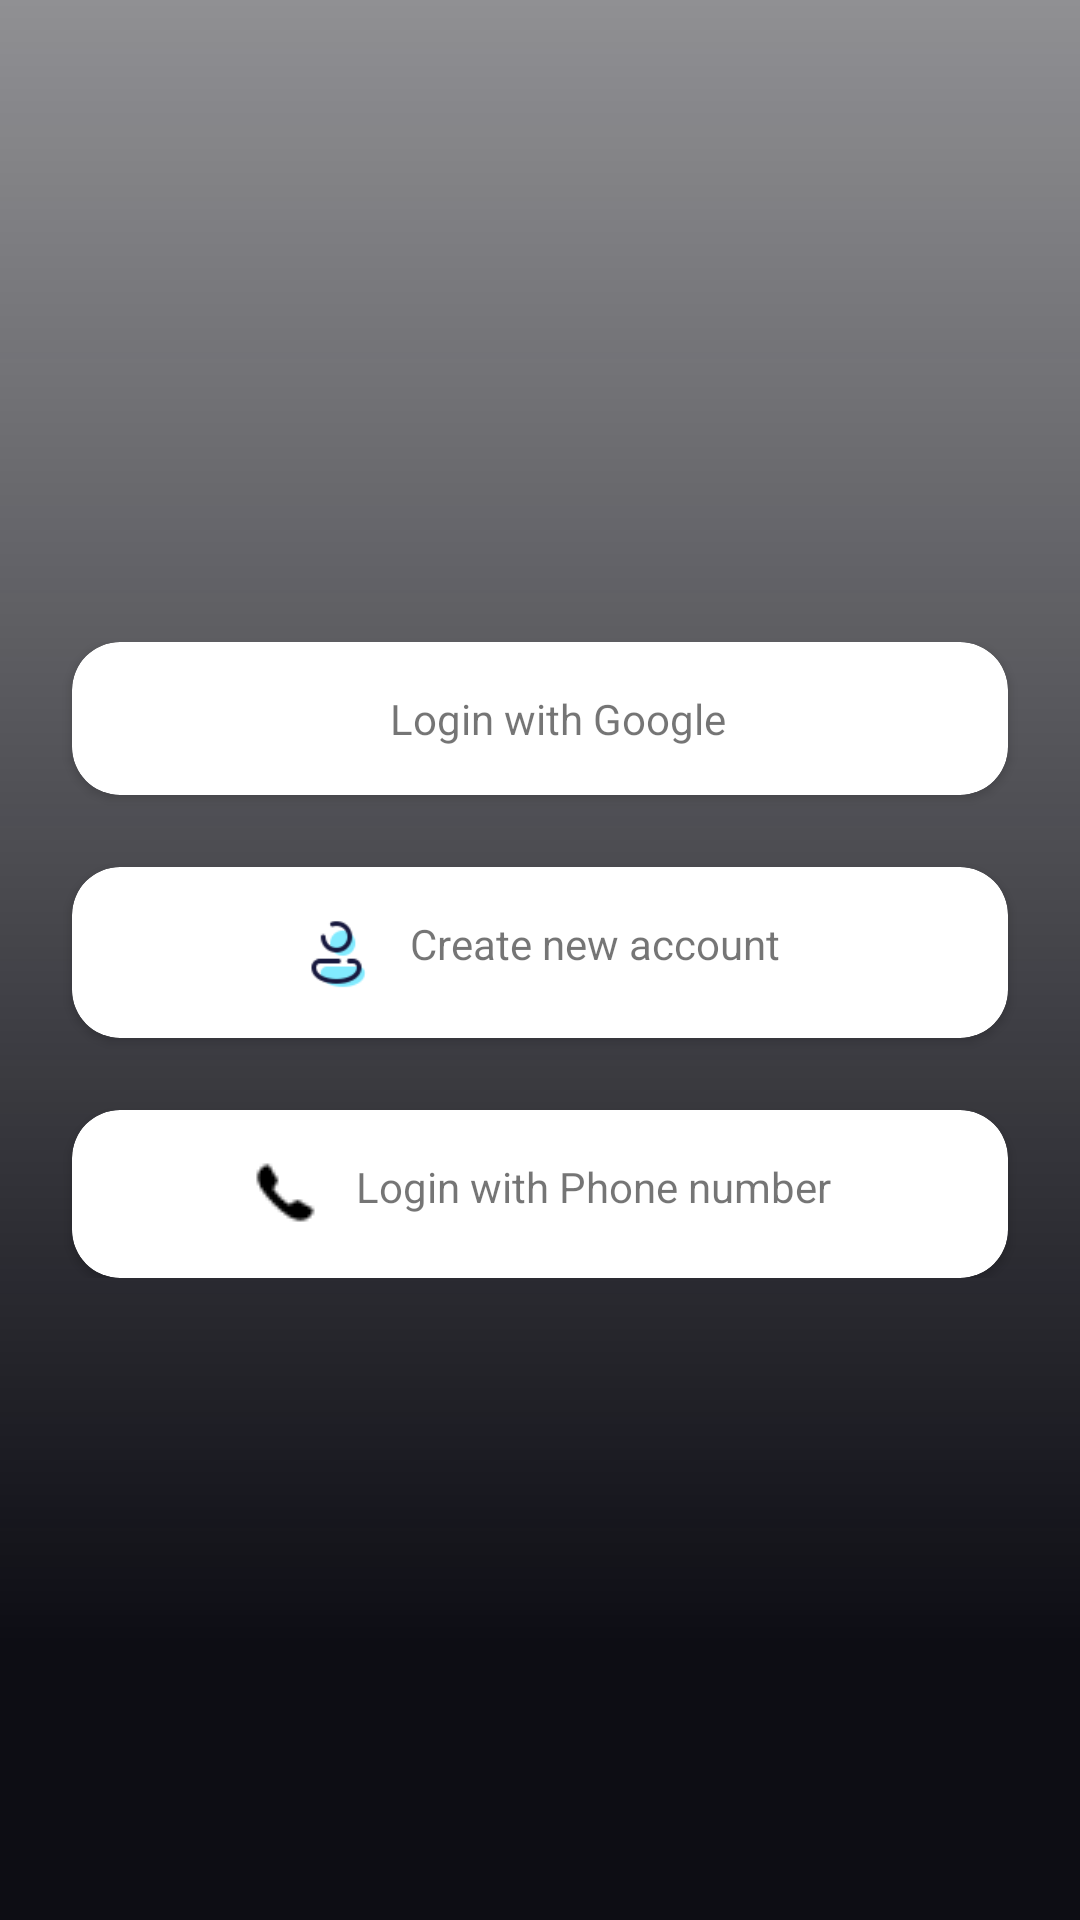

Reconstruct the res/layout file that produces this screen, plus the resources it refers to.
<!-- AndroidManifest.xml: application theme Theme.Shelf -->
<!-- res/layout/activity_login2.xml -->
<?xml version="1.0" encoding="utf-8"?>
<RelativeLayout xmlns:android="http://schemas.android.com/apk/res/android"
    xmlns:app="http://schemas.android.com/apk/res-auto"
    xmlns:tools="http://schemas.android.com/tools"
    android:layout_width="match_parent"
    android:layout_height="match_parent"
    tools:context=".ui.activities.LoginActivity">

    <View
        android:layout_width="match_parent"
        android:layout_height="match_parent"
        android:background="@drawable/grey_bg_gradient" />

    <LinearLayout
        android:layout_width="match_parent"
        android:layout_height="wrap_content"
        android:layout_centerInParent="true"
        android:orientation="vertical">

        <androidx.cardview.widget.CardView
            android:id="@+id/sign_in_button"
            android:layout_width="match_parent"
            android:layout_height="wrap_content"
            android:layout_marginHorizontal="24dp"
            android:backgroundTint="@color/white"
            android:layout_marginBottom="24dp"
            app:cardCornerRadius="16dp">

            <LinearLayout
                android:layout_width="wrap_content"
                android:layout_height="wrap_content"
                android:layout_gravity="center_horizontal"
                android:layout_marginVertical="16dp">

                <ImageView
                    android:layout_width="wrap_content"
                    android:layout_height="wrap_content"
                    android:layout_marginEnd="12dp"
                    android:background="@drawable/icons_google" />

                <TextView
                    android:id="@+id/google_login"
                    android:layout_width="wrap_content"
                    android:layout_height="wrap_content"
                    android:gravity="center_vertical"
                    android:text="Login with Google" />
            </LinearLayout>

        </androidx.cardview.widget.CardView>

        <androidx.cardview.widget.CardView
            android:id="@+id/sign_up"
            android:layout_width="match_parent"
            android:layout_height="wrap_content"
            android:backgroundTint="@color/white"
            android:onClick="onClick"
            android:layout_marginBottom="24dp"
            android:layout_marginHorizontal="24dp"
            app:cardCornerRadius="16dp">

            <LinearLayout
                android:layout_width="wrap_content"
                android:layout_height="wrap_content"
                android:layout_gravity="center_horizontal"
                android:layout_marginVertical="16dp">

                <ImageView
                    android:layout_width="25dp"
                    android:layout_height="25dp"
                    android:layout_marginEnd="12dp"
                    android:background="@drawable/icon_user" />

                <TextView
                    android:id="@+id/new_account"
                    android:layout_width="wrap_content"
                    android:layout_height="wrap_content"
                    android:gravity="center_vertical"
                    android:text="Create new account" />
            </LinearLayout>

        </androidx.cardview.widget.CardView>

        <androidx.cardview.widget.CardView
            android:id="@+id/otp_sign_in_btn"
            android:layout_width="match_parent"
            android:layout_height="wrap_content"
            android:backgroundTint="@color/white"
            android:onClick="onClick"
            android:layout_marginHorizontal="24dp"
            app:cardCornerRadius="16dp">

            <LinearLayout
                android:layout_width="wrap_content"
                android:layout_height="wrap_content"
                android:layout_gravity="center_horizontal"
                android:layout_marginVertical="16dp">

                <ImageView
                    android:layout_width="wrap_content"
                    android:layout_height="wrap_content"
                    android:layout_marginEnd="12dp"
                    android:background="@drawable/icons_phone" />

                <TextView
                    android:id="@+id/phone_login"
                    android:layout_width="wrap_content"
                    android:layout_height="wrap_content"
                    android:gravity="center_vertical"
                    android:text="Login with Phone number" />
            </LinearLayout>

        </androidx.cardview.widget.CardView>

    </LinearLayout>

    <FrameLayout
        android:id="@+id/frameLayout"
        android:layout_width="match_parent"
        android:layout_height="match_parent">
    </FrameLayout>
</RelativeLayout>
<!-- resources referenced by this layout -->
<resources>
  <color name="white">#FFFFFFFF</color>
  <!-- drawable grey_bg_gradient (drawable) -->
  <vector xmlns:android="http://schemas.android.com/apk/res/android"
      xmlns:aapt="http://schemas.android.com/aapt"
      android:width="360dp"
      android:height="641dp"
      android:viewportWidth="360"
      android:viewportHeight="641">
    <path
        android:pathData="M0,0h360v641h-360z">
      <aapt:attr name="android:fillColor">
        <gradient 
            android:startX="180"
            android:startY="549"
            android:endX="180"
            android:endY="-0"
            android:type="linear">
          <item android:offset="0" android:color="#FF0D0D14"/>
          <item android:offset="1" android:color="#750D0D14"/>
        </gradient>
      </aapt:attr>
    </path>
  </vector>
  <!-- drawable icon_user: png bitmap (drawable, 1414 bytes) -->
  <!-- drawable icons_phone: png bitmap (drawable, 377 bytes) -->
  <style name="Theme.Shelf" parent="Theme.MaterialComponents.DayNight.DarkActionBar">
          
          <item name="colorPrimary">@color/blue</item>
          <item name="colorPrimaryVariant">@color/purple_700</item>
          <item name="colorOnPrimary">@color/white</item>
          
          <item name="colorSecondary">@color/teal_200</item>
          <item name="colorSecondaryVariant">@color/teal_700</item>
          <item name="colorOnSecondary">@color/black</item>
          
          <item name="android:statusBarColor">?attr/colorPrimaryVariant</item>
          
      </style>
  <color name="blue">#82EBFF</color>
  <color name="purple_700">#FF3700B3</color>
  <color name="teal_200">#FF03DAC5</color>
  <color name="teal_700">#FF018786</color>
  <color name="black">#FF000000</color>
</resources>
